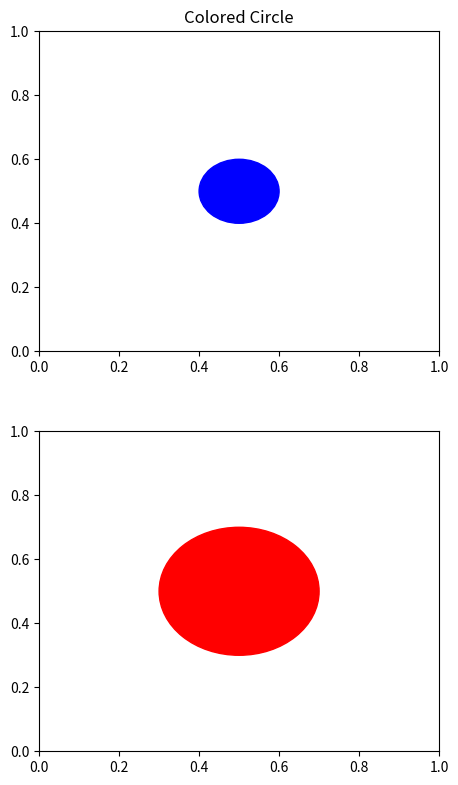

Source code (Python):
import matplotlib.pyplot as plt
import matplotlib.patches as mpatches
from matplotlib.patches import Circle

fig = plt.figure(figsize=(5,8))

ax1 = fig.add_axes((0.1, 0.05, 0.8, 0.40))
ax2 = fig.add_axes((0.1, 0.55, 0.8, 0.40))


circle = mpatches.Circle((0.5,0.5), 0.2, color='red')
ax1.add_patch(circle)

circle:Circle = mpatches.Circle((0.5,0.5), 0.1, color='blue')

ax2.add_patch(circle)


plt.title('Colored Circle')

plt.show()